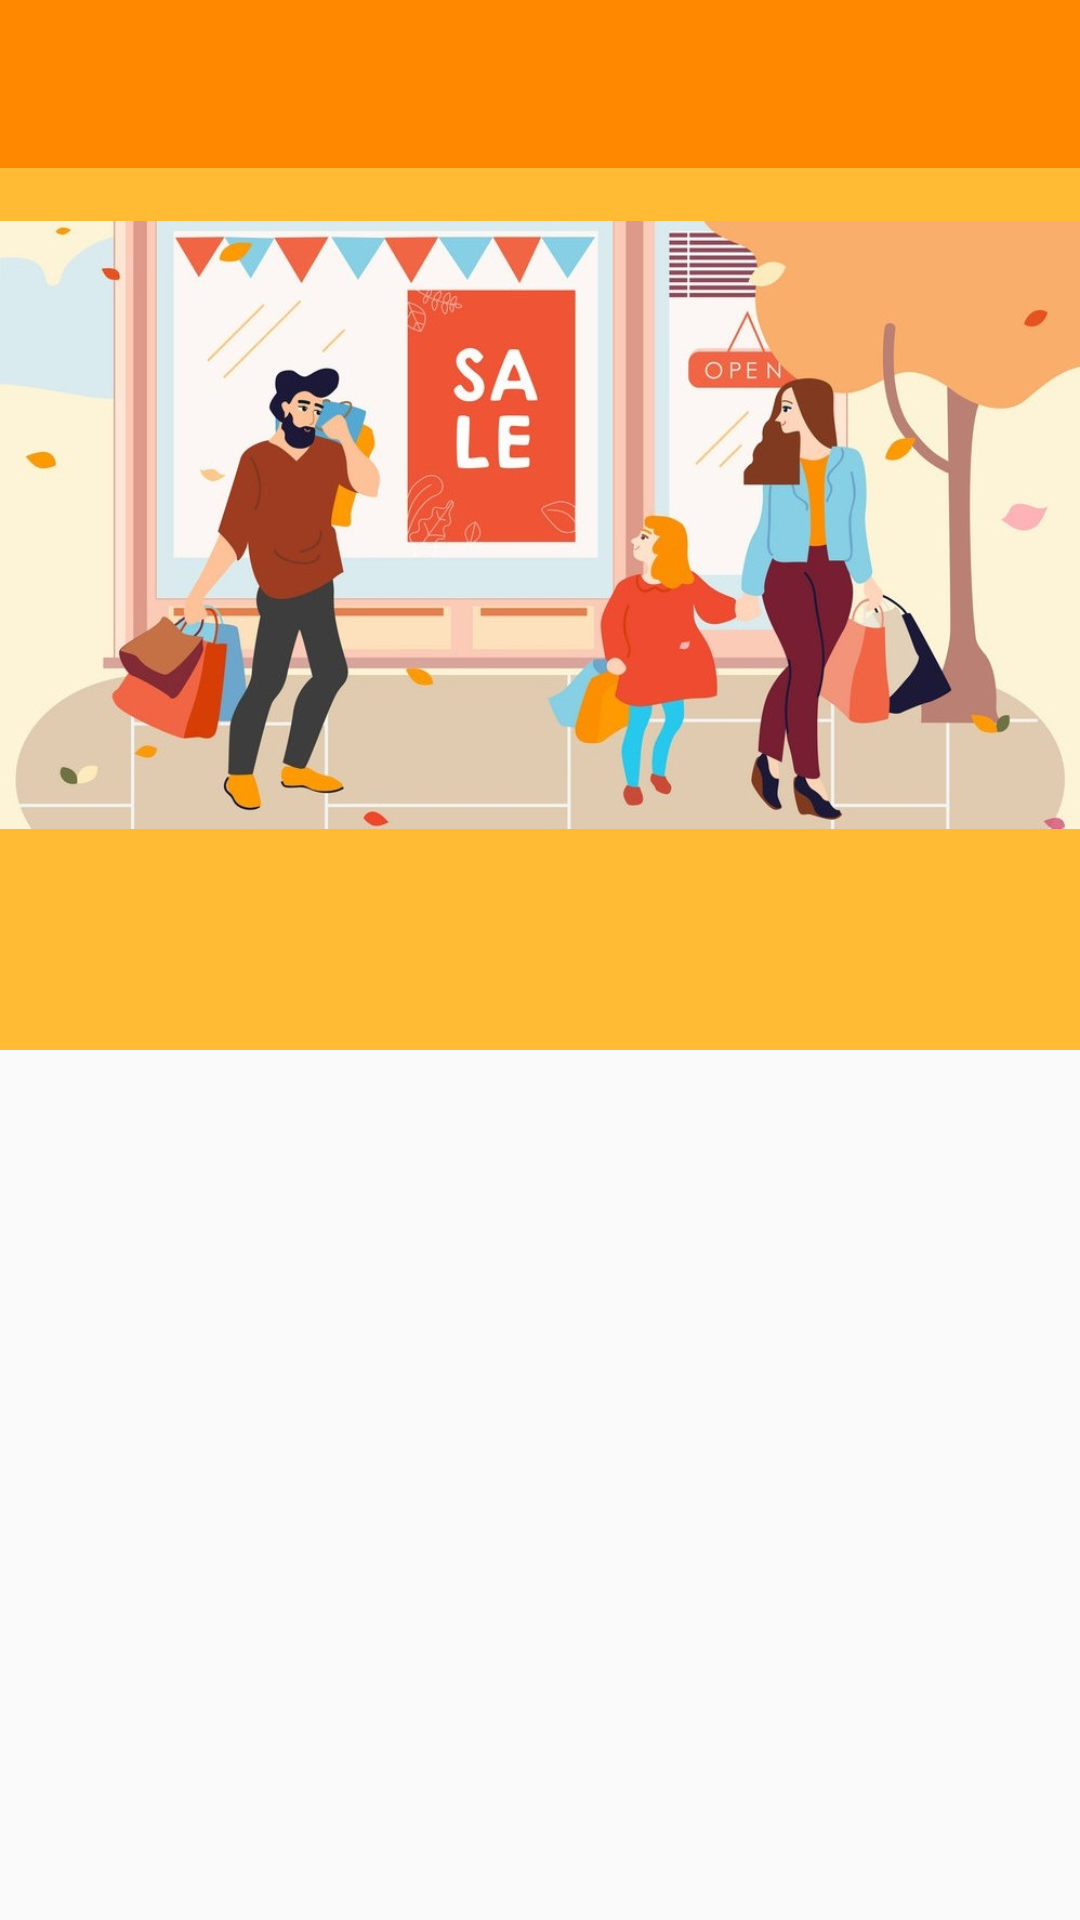

Android layout source for this screen:
<!-- AndroidManifest.xml: activity theme AppTheme.NoActionBar -->
<!-- res/layout/activity_buy.xml -->
<?xml version="1.0" encoding="utf-8"?>
<androidx.coordinatorlayout.widget.CoordinatorLayout xmlns:android="http://schemas.android.com/apk/res/android"
    xmlns:app="http://schemas.android.com/apk/res-auto"
    xmlns:tools="http://schemas.android.com/tools"
    android:layout_width="match_parent"
    android:layout_height="match_parent"

    tools:context=".ui.BuyActivity">

    <androidx.recyclerview.widget.RecyclerView
        android:id="@+id/product_list"
        android:layout_width="match_parent"
        android:layout_height="match_parent"
        android:layout_marginLeft="5dp"
        android:layout_marginRight="5dp"
        android:clickable="true"
        android:padding="10dp"
        app:layout_behavior="com.google.android.material.appbar.AppBarLayout$ScrollingViewBehavior"
        android:focusable="true" />

    <com.google.android.material.appbar.AppBarLayout
        android:layout_width="match_parent"
        android:layout_height="wrap_content">
        <com.google.android.material.appbar.CollapsingToolbarLayout
            android:layout_width="match_parent"
            android:layout_height="match_parent"
            app:layout_scrollFlags="scroll|exitUntilCollapsed|snap"
            style="@style/Widget.Marketplace.CollapsingToolbar"
            android:id="@+id/collapsing_toolbar">
            <ImageView
                android:layout_width="wrap_content"
                android:layout_height="350dp"
                android:id="@+id/app_bar_image"
                app:layout_collapseMode="pin"
                android:src="@drawable/buyproduct"
                app:layout_collapseParallaxMultiplier="1.55"/>

            <androidx.appcompat.widget.Toolbar
                android:id="@+id/toolbar"
                android:layout_width="match_parent"
                android:backgroundTint="@color/colorPrimaryDark"
                android:layout_height="?attr/actionBarSize"
                android:background="?attr/colorPrimary"
                app:layout_collapseMode="pin"
                />
        </com.google.android.material.appbar.CollapsingToolbarLayout>

    </com.google.android.material.appbar.AppBarLayout>


</androidx.coordinatorlayout.widget.CoordinatorLayout>
<!-- resources referenced by this layout -->
<resources>
  <color name="colorPrimaryDark">#ff8800</color>
  <!-- drawable buyproduct: jpg bitmap (drawable, 125732 bytes) -->
  <style name="Widget.Marketplace.CollapsingToolbar" parent="">
          <item name="collapsedTitleTextAppearance">@style/TextAppearance.Marketplace.Logo</item>
          <item name="contentScrim">?attr/colorPrimaryDark</item>
          <item name="expandedTitleGravity">top</item>
          <item name="expandedTitleMarginStart">125dp</item>
          <item name="expandedTitleMarginTop">310dp</item>
          <item name="expandedTitleTextAppearance">@style/TextAppearance.Marketplace.Logo</item>
          <item name="scrimVisibleHeightTrigger">140dp</item>
      </style>
  <style name="AppTheme.NoActionBar">
          <item name="windowActionBar">false</item>
          <item name="windowNoTitle">true</item>
      </style>
  <style name="TextAppearance.Marketplace.Logo" parent="TextAppearance.AppCompat.Display3">
          <item name="android:textAllCaps">true</item>
          <item name="android:textSize">22sp</item>
          <item name="android:textStyle">bold</item>
          <item name="android:fontFamily">@font/josefin</item>
          <item name="android:textColor">@color/colorAccent1</item>
      </style>
  <color name="colorAccent1">#000000</color>
</resources>
